Run: headless pygame with SDL's dummy video driver; simulated clock (each Clock.tick advances the game by its frame time, no real sleeping); random seed 0; keys injected as events and as key.get_pressed() state; no mouse input.
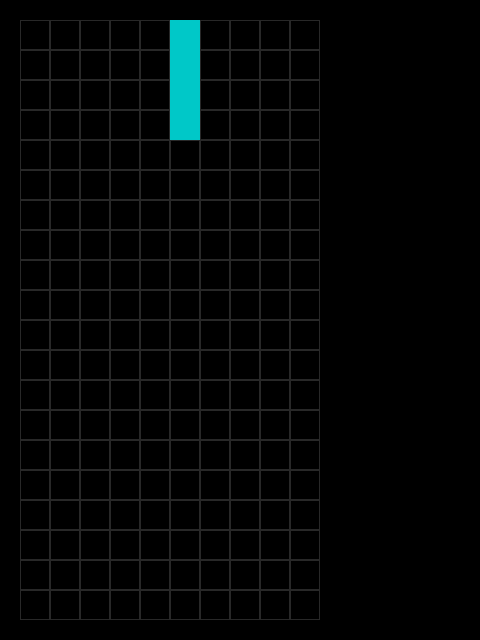
Frame 1 of 4 · flips 1–60 · no input
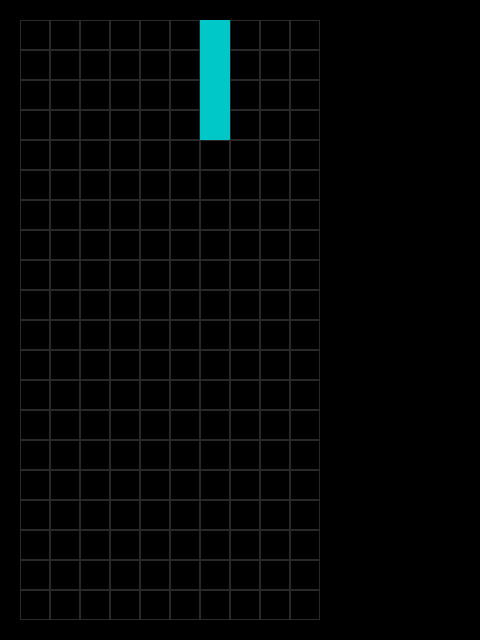
Frame 2 of 4 · flips 61–180 · tapped SPACE, RETURN · held RIGHT (→), D
Frame 3 of 4 · flips 181–300 · held DOWN (↓), S · screen unchanged from frame 2, image omitted
Frame 4 of 4 · flips 301–420 · held LEFT (←), A, UP (↑), W · screen same as frame 1, image omitted

The pygame program that drew these frames:

import pygame

# --- 初期設定 ---
ROWS, COLS = 20, 10
CELL = 30
MARGIN = 20

WIDTH, HEIGHT = 480, 640
FPS = 60

# ミノの設定
mino_x = COLS // 2
mino_y = 0

mino_cells = [(0, 0), (0, 1), (0, 2), (0, 3)]  # 縦のIミノ

pygame.init()
screen = pygame.display.set_mode((WIDTH, HEIGHT))
pygame.display.set_caption("Tetris")
clock = pygame.time.Clock()

# 盤面データ
board = [[0] * COLS for _ in range(ROWS)]

running = True
while running:
    # --- イベント処理 ---
    for event in pygame.event.get():
        if event.type == pygame.QUIT:
            running = False

        if event.type == pygame.KEYDOWN:
            if event.key == pygame.K_LEFT:
                if mino_x > 0:
                    mino_x -= 1
            elif event.key == pygame.K_RIGHT:
                if mino_x < COLS - 1:
                    mino_x += 1

    # --- 描画 ---
    screen.fill((0, 0, 0))

    # 盤面のマス目を描く
    for r in range(ROWS):
        for c in range(COLS):
            x = MARGIN + c * CELL
            y = MARGIN + r * CELL
            rect = pygame.Rect(x, y, CELL, CELL)
            pygame.draw.rect(screen, (40, 40, 40), rect, 1)
    # ミノを描く
    for dx, dy in mino_cells:
        x = MARGIN + (mino_x + dx) * CELL
        y = MARGIN + (mino_y + dy) * CELL
        rect = pygame.Rect(x, y, CELL, CELL)
        pygame.draw.rect(screen, (0, 200, 200), rect)

    pygame.display.flip()
    clock.tick(FPS)
pygame.quit()
